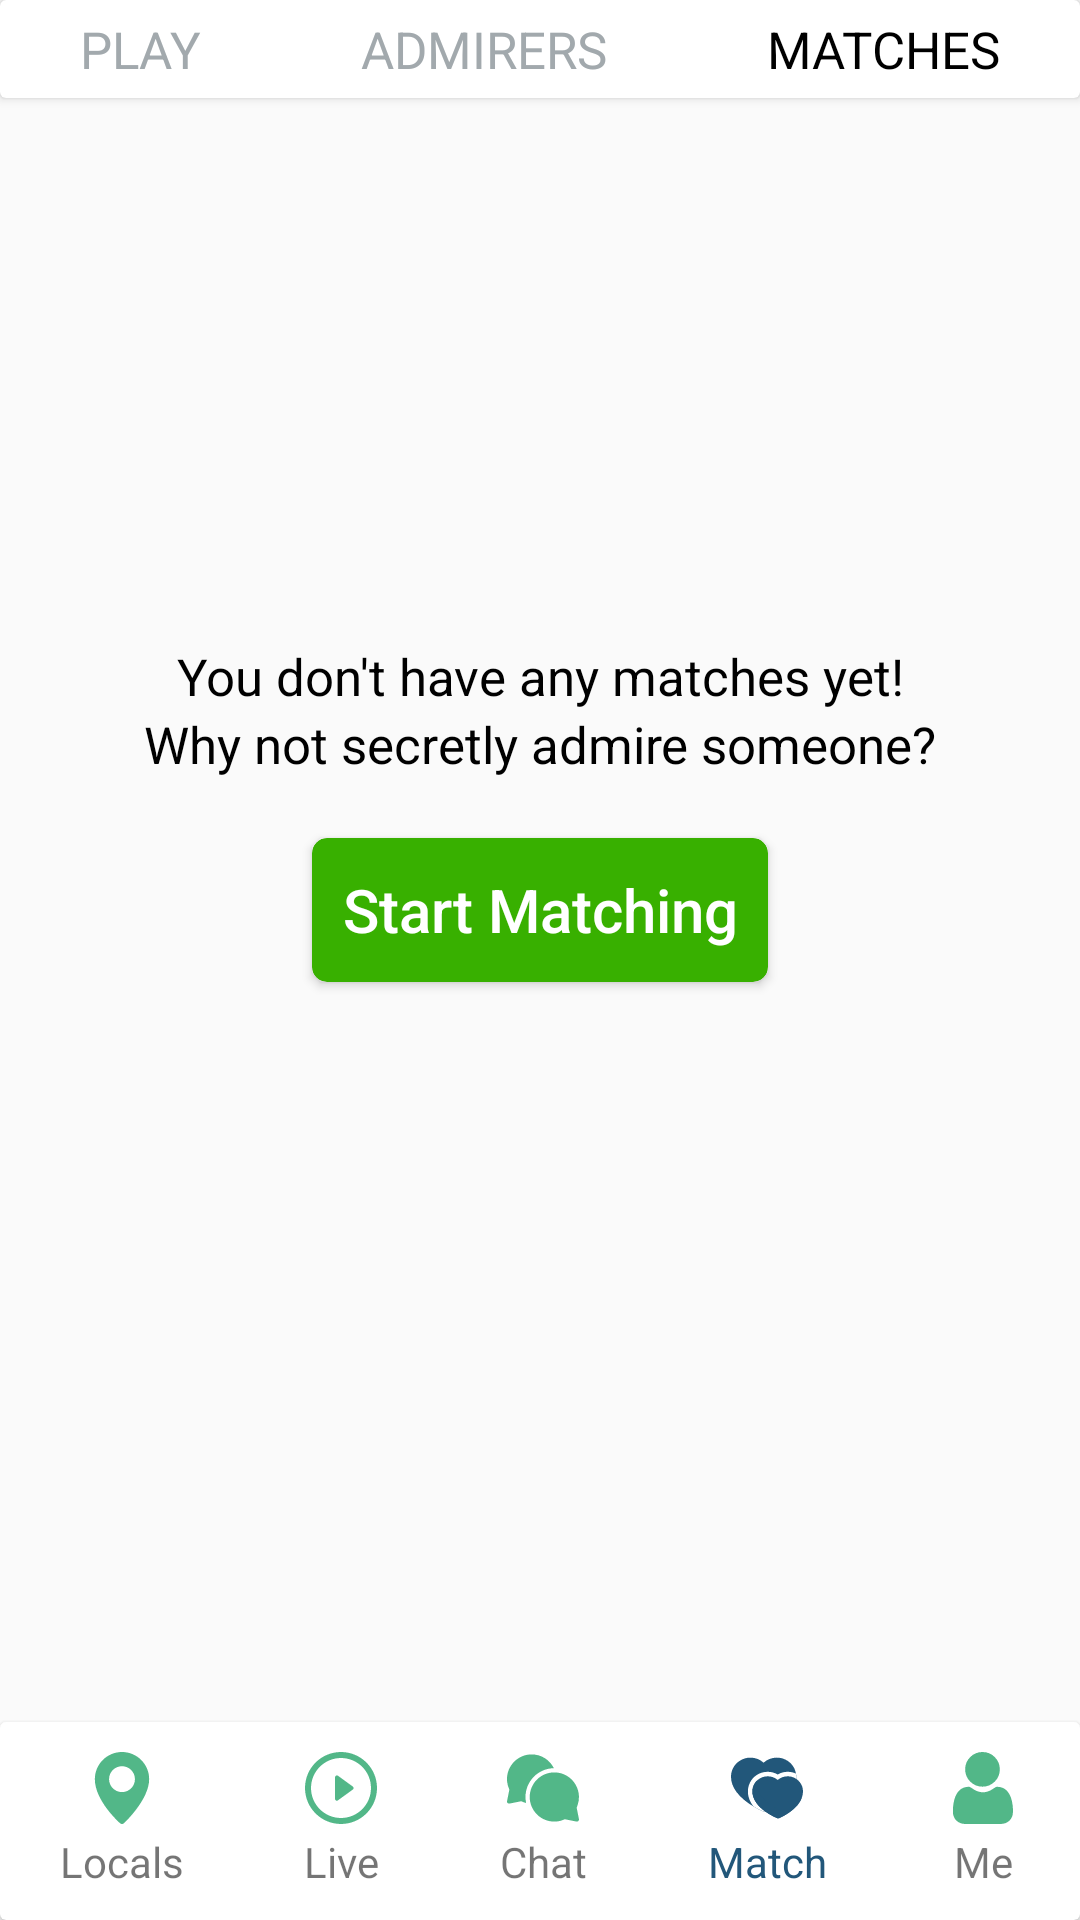

Android layout source for this screen:
<!-- AndroidManifest.xml: application theme Theme.MeetMe -->
<!-- res/layout/activity_matches__match.xml -->
<?xml version="1.0" encoding="utf-8"?>
<androidx.constraintlayout.widget.ConstraintLayout xmlns:android="http://schemas.android.com/apk/res/android"
    xmlns:app="http://schemas.android.com/apk/res-auto"
    xmlns:tools="http://schemas.android.com/tools"
    android:layout_width="match_parent"
    android:layout_height="match_parent"
    tools:context=".Matches_Match">

    <androidx.cardview.widget.CardView
        android:id="@+id/cvTop_match"
        android:layout_width="match_parent"
        android:layout_height="wrap_content"
        app:layout_constraintEnd_toEndOf="parent"
        app:layout_constraintStart_toStartOf="parent"
        app:layout_constraintTop_toTopOf="parent">

        <LinearLayout
            android:layout_width="match_parent"
            android:layout_height="wrap_content"
            android:weightSum="3">

            <TextView
                android:id="@+id/tvPlay_match"
                style="@style/matchActivity_top_layout"
                android:text="@string/play_match"
                android:textColor="@color/custom_grey" />

            <TextView
                android:id="@+id/tvAdmire_match"
                style="@style/matchActivity_top_layout"
                android:text="@string/admirers_match"
                android:textColor="@color/custom_grey" />

            <TextView
                android:id="@+id/tvMatches_match"
                style="@style/matchActivity_top_layout"
                android:text="@string/matches_match"
                android:textColor="@color/black" />

        </LinearLayout>
    </androidx.cardview.widget.CardView>

    <androidx.cardview.widget.CardView
        android:id="@+id/cvBottom"
        android:layout_width="match_parent"
        android:layout_height="wrap_content"
        app:layout_constraintBottom_toBottomOf="parent"
        app:layout_constraintEnd_toEndOf="parent"
        app:layout_constraintStart_toStartOf="parent">

        <LinearLayout
            android:layout_width="match_parent"
            android:layout_height="wrap_content"
            android:orientation="horizontal"
            android:paddingTop="@dimen/dp_10"
            android:paddingBottom="@dimen/dp_10"
            android:weightSum="5">

            <TextView
                android:id="@+id/tvLocals"
                android:layout_width="wrap_content"
                android:layout_height="wrap_content"
                android:layout_weight="1"
                android:drawablePadding="@dimen/dp_3"
                android:gravity="center"
                android:text="@string/locals"
                app:drawableTopCompat="@drawable/ic_locals" />

            <TextView
                android:id="@+id/tvLive"
                android:layout_width="wrap_content"
                android:layout_height="wrap_content"
                android:layout_weight="1"
                android:drawablePadding="@dimen/dp_3"
                android:gravity="center"
                android:text="@string/live"
                app:drawableTopCompat="@drawable/ic_live" />

            <TextView
                android:id="@+id/tvChat"
                android:layout_width="wrap_content"
                android:layout_height="wrap_content"
                android:layout_weight="1"
                android:drawablePadding="@dimen/dp_3"
                android:gravity="center"
                android:text="@string/chat"
                app:drawableTopCompat="@drawable/ic_chat" />

            <TextView
                android:id="@+id/tvMatch"
                android:layout_width="wrap_content"
                android:layout_height="wrap_content"
                android:layout_weight="1"
                android:drawablePadding="@dimen/dp_3"
                android:gravity="center"
                android:text="@string/match"
                android:textColor="@color/custom_faded_purple"
                app:drawableTopCompat="@drawable/ic_match_mark" />

            <TextView
                android:id="@+id/tvMe"
                android:layout_width="wrap_content"
                android:layout_height="wrap_content"
                android:layout_weight="1"
                android:drawablePadding="@dimen/dp_3"
                android:gravity="center"
                android:text="@string/me"
                app:drawableTopCompat="@drawable/ic_me" />

        </LinearLayout>

    </androidx.cardview.widget.CardView>

    <androidx.cardview.widget.CardView
        android:id="@+id/cardView4"
        android:layout_width="wrap_content"
        android:layout_height="wrap_content"
        app:cardBackgroundColor="@color/coin_green"
        app:cardCornerRadius="@dimen/dp_5"
        app:layout_constraintBottom_toTopOf="@+id/cvBottom"
        app:layout_constraintEnd_toEndOf="parent"
        app:layout_constraintStart_toStartOf="parent"
        app:layout_constraintTop_toBottomOf="@+id/cvTop_match">

        <Button
            android:id="@+id/btnStartMatching_Matches"
            android:layout_width="wrap_content"
            android:layout_height="wrap_content"
            android:background="@color/material_on_background_disabled"
            android:padding="@dimen/dp_10"
            android:text="@string/start_matching"
            android:textAllCaps="false"
            android:textColor="@color/white"
            android:textSize="@dimen/sp_20" />

    </androidx.cardview.widget.CardView>

    <TextView
        android:id="@+id/textView6"
        android:layout_width="wrap_content"
        android:layout_height="wrap_content"
        android:text="@string/why_not_secretly_admire_someone"
        android:textSize="@dimen/sp_17"
        android:textColor="@color/black"
        android:layout_marginBottom="@dimen/dp_20"
        app:layout_constraintBottom_toTopOf="@+id/cardView4"
        app:layout_constraintEnd_toEndOf="parent"
        app:layout_constraintStart_toStartOf="parent" />

    <TextView
        android:id="@+id/textView7"
        android:layout_width="wrap_content"
        android:layout_height="wrap_content"
        android:text="You don't have any matches yet!"
        android:textSize="@dimen/sp_17"
        android:textColor="@color/black"
        app:layout_constraintBottom_toTopOf="@+id/textView6"
        app:layout_constraintEnd_toEndOf="parent"
        app:layout_constraintStart_toStartOf="parent" />

</androidx.constraintlayout.widget.ConstraintLayout>
<!-- resources referenced by this layout -->
<resources>
  <color name="black">#FF000000</color>
  <color name="coin_green">#38b000</color>
  <color name="custom_faded_purple">#22577a</color>
  <color name="custom_grey">#a2a9ad</color>
  <color name="white">#FFFFFFFF</color>
  <dimen name="dp_10">10dp</dimen>
  <dimen name="dp_20">20dp</dimen>
  <dimen name="dp_3">3dp</dimen>
  <dimen name="dp_5">5dp</dimen>
  <dimen name="sp_17">17sp</dimen>
  <dimen name="sp_20">20sp</dimen>
  <!-- drawable ic_live (drawable) -->
  <vector android:height="24dp" android:viewportHeight="30.051"
      android:viewportWidth="30.051" android:width="24dp" xmlns:android="http://schemas.android.com/apk/res/android">
      <path android:fillColor="@color/custom_faded_green" android:pathData="M19.982,14.438l-6.24,-4.536c-0.229,-0.166 -0.533,-0.191 -0.784,-0.062c-0.253,0.128 -0.411,0.388 -0.411,0.669v9.069c0,0.284 0.158,0.543 0.411,0.671c0.107,0.054 0.224,0.081 0.342,0.081c0.154,0 0.31,-0.049 0.442,-0.146l6.24,-4.532c0.197,-0.145 0.312,-0.369 0.312,-0.607C20.295,14.803 20.177,14.58 19.982,14.438z"/>
      <path android:fillColor="@color/custom_faded_green" android:pathData="M15.026,0.002C6.726,0.002 0,6.728 0,15.028c0,8.297 6.726,15.021 15.026,15.021c8.298,0 15.025,-6.725 15.025,-15.021C30.052,6.728 23.324,0.002 15.026,0.002zM15.026,27.542c-6.912,0 -12.516,-5.601 -12.516,-12.514c0,-6.91 5.604,-12.518 12.516,-12.518c6.911,0 12.514,5.607 12.514,12.518C27.541,21.941 21.937,27.542 15.026,27.542z"/>
  </vector>
  <!-- drawable ic_locals (drawable) -->
  <vector android:height="24dp" android:viewportHeight="38"
      android:viewportWidth="38" android:width="24dp" xmlns:android="http://schemas.android.com/apk/res/android">
      <path android:fillColor="@color/custom_faded_green" android:pathData="M19,0C11.096,0 4.666,6.43 4.666,14.333c0,11.379 12.796,22.81 13.341,23.292C18.292,37.875 18.646,38 19,38c0.368,0 0.736,-0.135 1.023,-0.404c0.543,-0.508 13.311,-12.568 13.311,-23.262C33.334,6.431 26.902,0 19,0zM19,21.168c-3.775,0 -6.834,-3.061 -6.834,-6.833S15.225,7.502 19,7.502c3.773,0 6.832,3.06 6.832,6.833S22.773,21.168 19,21.168z"/>
  </vector>
  <string name="admirers_match">ADMIRERS</string>
  <string name="chat">Chat</string>
  <string name="live">Live</string>
  <string name="locals">Locals</string>
  <string name="match">Match</string>
  <string name="matches_match">MATCHES</string>
  <string name="me">Me</string>
  <string name="play_match">PLAY</string>
  <string name="start_matching">Start Matching</string>
  <string name="why_not_secretly_admire_someone">Why not secretly admire someone?</string>
  <style name="matchActivity_top_layout">
          <item name="android:layout_width">wrap_content</item>
          <item name="android:layout_height">wrap_content</item>
          <item name="android:gravity">center</item>
          <item name="android:layout_weight">1</item>
          <item name="android:textSize">@dimen/sp_17</item>
          <item name="android:padding">@dimen/dp_5</item>
      </style>
  <style name="Theme.MeetMe" parent="Theme.AppCompat.Light.NoActionBar">
          
          <item name="colorPrimary">@color/purple_500</item>
          <item name="colorPrimaryVariant">@color/custom_faded_purple</item>
          <item name="colorOnPrimary">@color/white</item>
          
          <item name="colorSecondary">@color/teal_200</item>
          <item name="colorSecondaryVariant">@color/teal_700</item>
          <item name="colorOnSecondary">@color/black</item>
          
          <item name="android:statusBarColor" tools:targetApi="l">?attr/colorPrimaryVariant</item>
          
      </style>
  <color name="custom_faded_green">#52b788</color>
  <color name="purple_500">#FF6200EE</color>
  <color name="teal_200">#FF03DAC5</color>
  <color name="teal_700">#FF018786</color>
</resources>
